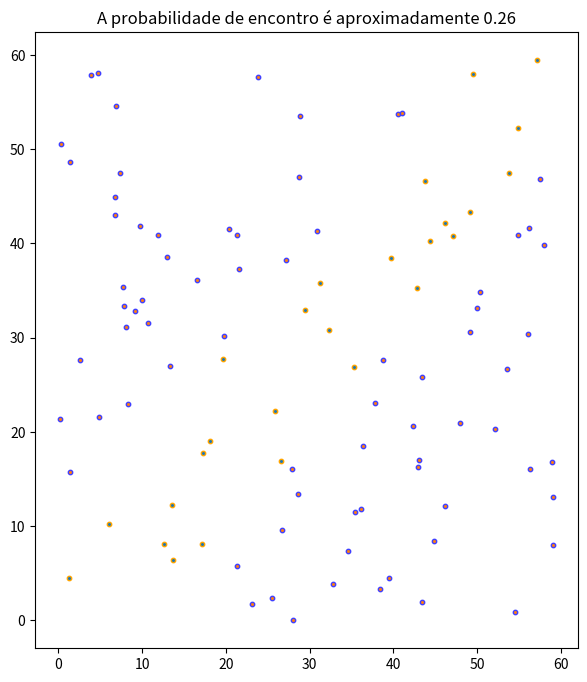

Reproduce this figure in Python.
import numpy as np
import matplotlib.pyplot as plt

npontos = 100
pessoa1 = np.random.rand(npontos)*60
pessoa2 = np.random.rand(npontos)*60

xe = list()
ye = list()

xf = list()
yf = list()

ocorrencias = 0
for i in range(npontos):
    if (abs(pessoa1[i]-pessoa2[i]))<=10:
        xe.append(pessoa1[i])
        ye.append(pessoa2[i])
        ocorrencias += 1
    else:
        xf.append(pessoa1[i])
        yf.append(pessoa2[i])


plt.figure(figsize=(7,8))
#plt.scatter(pessoa1, pessoa2, s=1)
plt.scatter(xe, ye, s=10, edgecolors='orange')
plt.scatter(xf, yf, s=10, edgecolors='#4040ff')
plt.title(f'A probabilidade de encontro é aproximadamente {ocorrencias/npontos}')
plt.show()